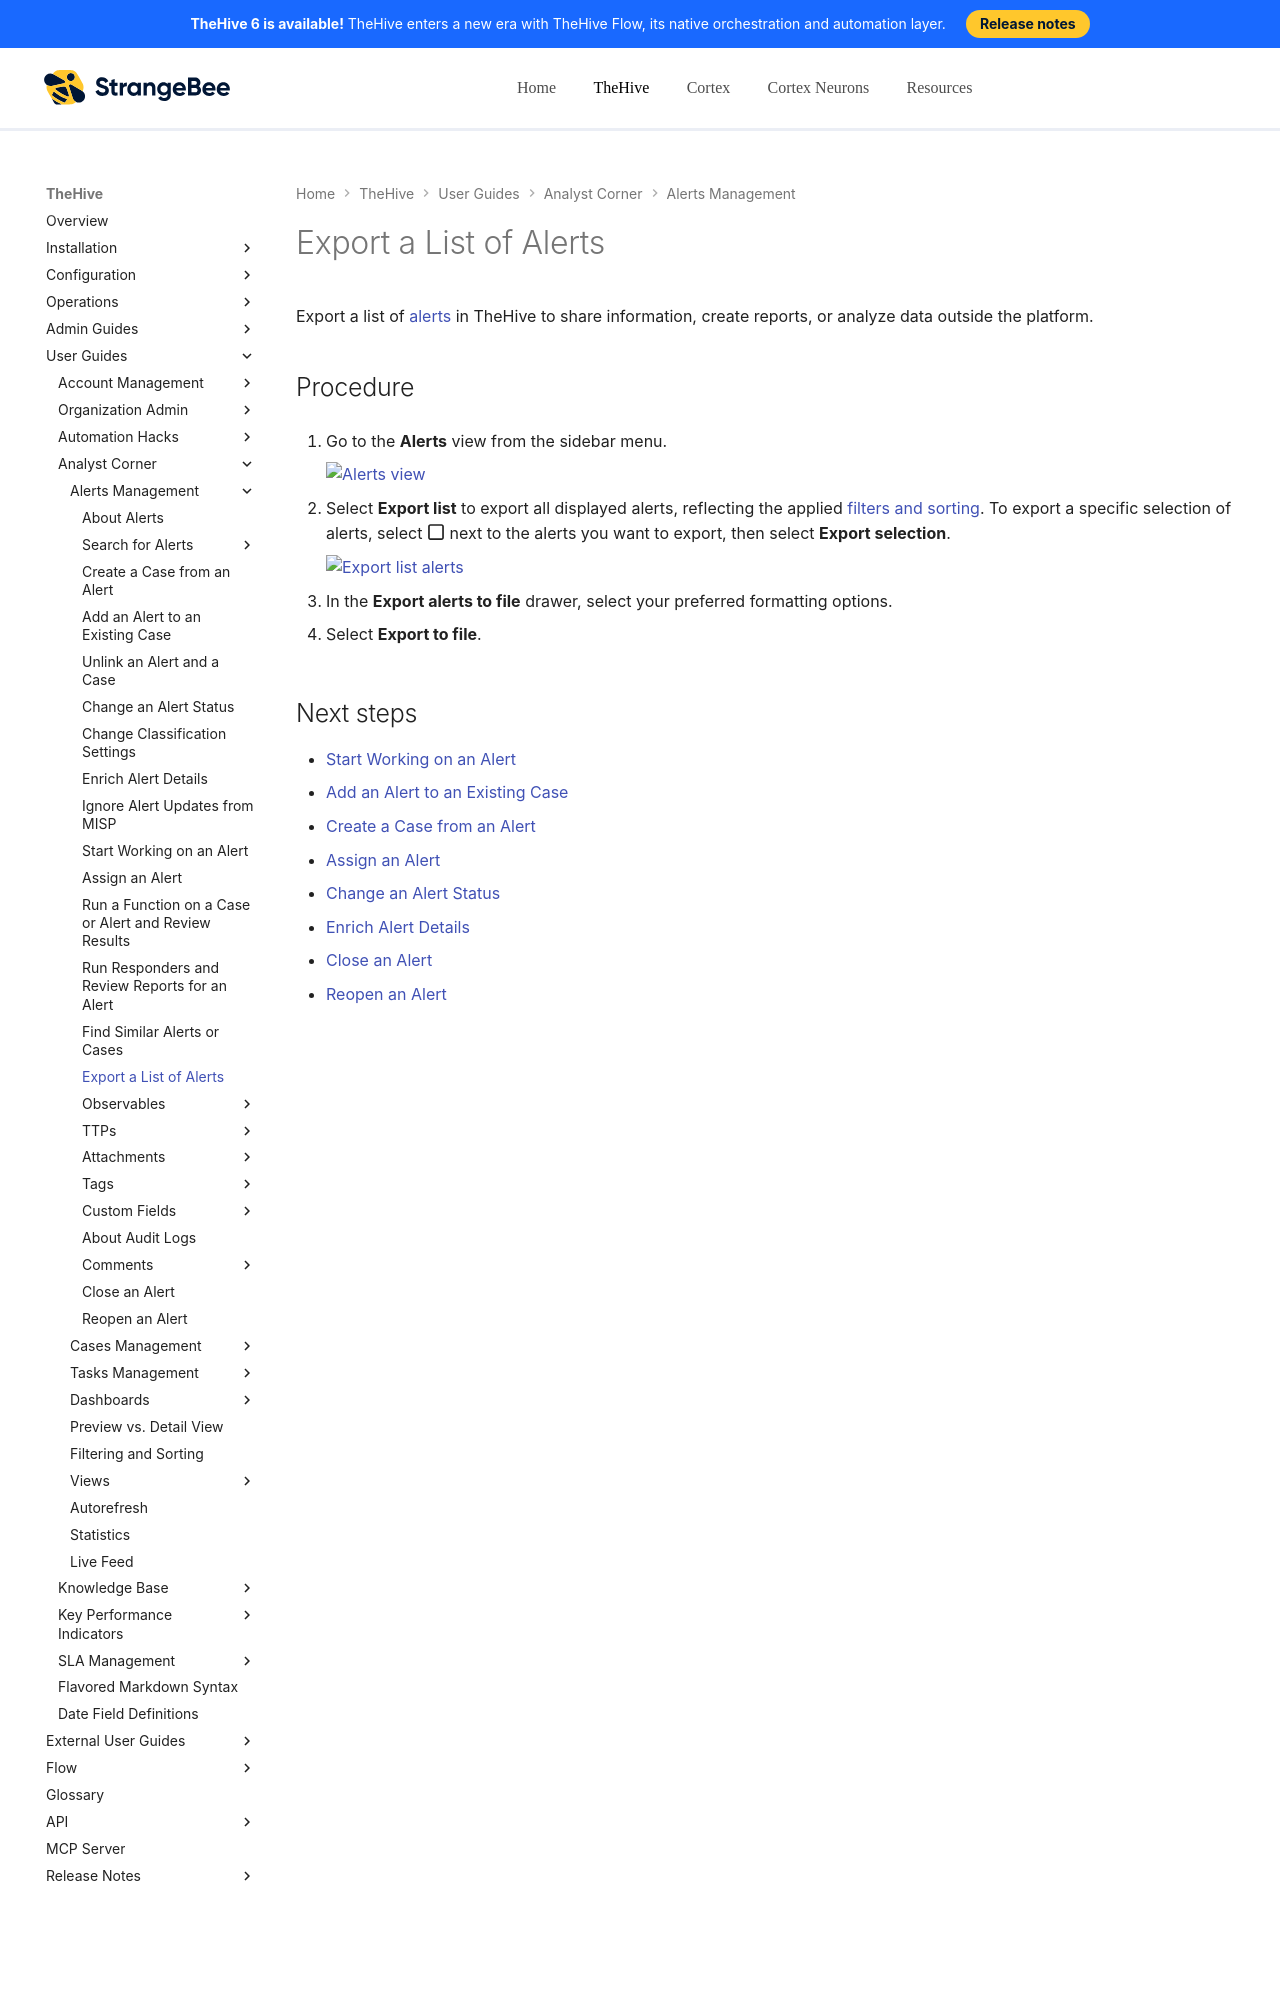

repository: StrangeBeeCorp/docs · page: thehive/user-guides/analyst-corner/alerts/export-list-of-alerts/index.html · generator: mkdocs

# Export a List of Alerts

Export a list of [alerts](about-alerts.md) in TheHive to share information, create reports, or analyze data outside the platform.

<h2>Procedure</h2>

1. {% include-markdown "includes/alerts-view-go-to.md" %}

2. Select **Export list** to export all displayed alerts, reflecting the applied [filters and sorting](../about-filtering-and-sorting.md). To export a specific selection of alerts, select :fontawesome-regular-square: next to the alerts you want to export, then select **Export selection**.

    ![Export list alerts](../../../images/user-guides/analyst-corner/alerts/export-list-alerts.png)

3. In the **Export alerts to file** drawer, select your preferred formatting options.

4. Select **Export to file**.

<h2>Next steps</h2>
